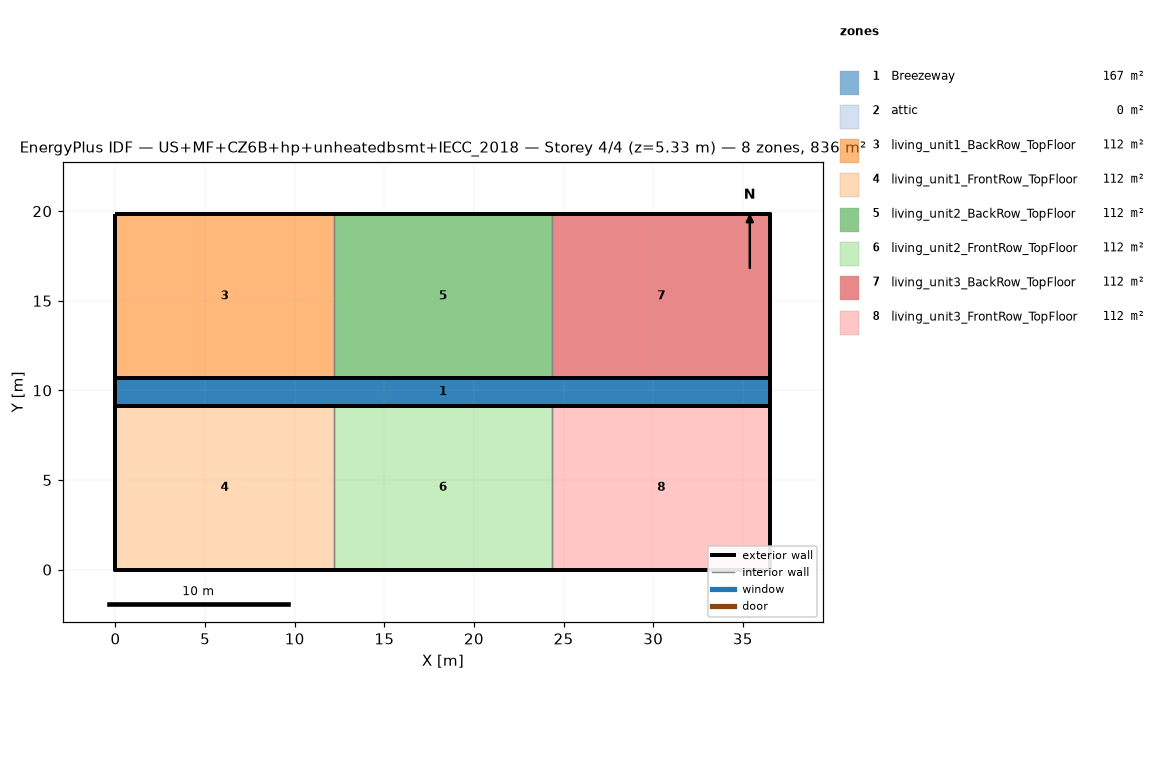
=== STOREY PLAN SPEC (per zone: floor XY polygon, exterior-wall plan segments, windows/doors) ===
zone 1: Breezeway  (167.0 m²)
  floor: (36.54, 9.16) (0.00, 9.16) (0.00, 10.68) (36.54, 10.68)
  floor: (36.54, 9.16) (0.00, 9.16) (0.00, 10.68) (36.54, 10.68)
  floor: (36.54, 9.16) (0.00, 9.16) (0.00, 10.68) (36.54, 10.68)
zone 2: attic  (0.0 m²)
  exterior wall: (36.54, 0.00) – (36.54, 19.84) – (36.54, 9.92)  [29.8 m]
  exterior wall: (0.00, 19.84) – (0.00, 0.00) – (0.00, 9.92)  [29.8 m]
zone 3: living_unit1_BackRow_TopFloor  (111.5 m²)
  floor: (12.18, 10.68) (0.00, 10.68) (0.00, 19.84) (12.18, 19.84)
  exterior wall: (12.18, 19.84) – (0.00, 19.84)  [12.2 m]
  exterior wall: (0.00, 19.84) – (0.00, 10.68)  [9.2 m]
  exterior wall: (0.00, 10.68) – (12.18, 10.68)  [12.2 m]
  interior walls: 1
zone 4: living_unit1_FrontRow_TopFloor  (111.5 m²)
  floor: (12.18, 0.00) (0.00, 0.00) (0.00, 9.16) (12.18, 9.16)
  exterior wall: (0.00, 0.00) – (12.18, 0.00)  [12.2 m]
  exterior wall: (0.00, 9.16) – (0.00, 0.00)  [9.2 m]
  exterior wall: (12.18, 9.16) – (0.00, 9.16)  [12.2 m]
  interior walls: 1
zone 5: living_unit2_BackRow_TopFloor  (111.5 m²)
  floor: (24.36, 10.68) (12.18, 10.68) (12.18, 19.84) (24.36, 19.84)
  exterior wall: (12.18, 10.68) – (24.36, 10.68)  [12.2 m]
  exterior wall: (24.36, 19.84) – (12.18, 19.84)  [12.2 m]
  interior walls: 2
zone 6: living_unit2_FrontRow_TopFloor  (111.5 m²)
  floor: (24.36, 0.00) (12.18, 0.00) (12.18, 9.16) (24.36, 9.16)
  exterior wall: (12.18, 0.00) – (24.36, 0.00)  [12.2 m]
  exterior wall: (24.36, 9.16) – (12.18, 9.16)  [12.2 m]
  interior walls: 2
zone 7: living_unit3_BackRow_TopFloor  (111.5 m²)
  floor: (36.54, 10.68) (24.36, 10.68) (24.36, 19.84) (36.54, 19.84)
  exterior wall: (36.54, 10.68) – (36.54, 19.84)  [9.2 m]
  exterior wall: (36.54, 19.84) – (24.36, 19.84)  [12.2 m]
  exterior wall: (24.36, 10.68) – (36.54, 10.68)  [12.2 m]
  interior walls: 1
zone 8: living_unit3_FrontRow_TopFloor  (111.5 m²)
  floor: (36.54, 0.00) (24.36, 0.00) (24.36, 9.16) (36.54, 9.16)
  exterior wall: (24.36, 0.00) – (36.54, 0.00)  [12.2 m]
  exterior wall: (36.54, 0.00) – (36.54, 9.16)  [9.2 m]
  exterior wall: (36.54, 9.16) – (24.36, 9.16)  [12.2 m]
  interior walls: 1

=== DERIVED (storey summary) ===
Building: US+MF+CZ6B+hp+unheatedbsmt+IECC_2018
Storey: 4 of 4  (floor level z = 5.33 m)
Storey gross floor area: 836.2 m²
Zones on this storey: 8
  - Breezeway: floor 167.0 m²
  - attic: floor 0.0 m²; exterior wall 59.5 m (81.9 m²); WWR 0.0%
  - living_unit1_BackRow_TopFloor: floor 111.5 m²; exterior wall 33.5 m (86.9 m²); WWR 0.0%
  - living_unit1_FrontRow_TopFloor: floor 111.5 m²; exterior wall 33.5 m (86.9 m²); WWR 0.0%
  - living_unit2_BackRow_TopFloor: floor 111.5 m²; exterior wall 24.4 m (63.1 m²); WWR 0.0%
  - living_unit2_FrontRow_TopFloor: floor 111.5 m²; exterior wall 24.4 m (63.1 m²); WWR 0.0%
  - living_unit3_BackRow_TopFloor: floor 111.5 m²; exterior wall 33.5 m (86.9 m²); WWR 0.0%
  - living_unit3_FrontRow_TopFloor: floor 111.5 m²; exterior wall 33.5 m (86.9 m²); WWR 0.0%
Zone adjacency (shared interzone walls):
  - living_unit1_BackRow_TopFloor ↔ living_unit2_BackRow_TopFloor
  - living_unit1_FrontRow_TopFloor ↔ living_unit2_FrontRow_TopFloor
  - living_unit2_BackRow_TopFloor ↔ living_unit3_BackRow_TopFloor
  - living_unit2_FrontRow_TopFloor ↔ living_unit3_FrontRow_TopFloor